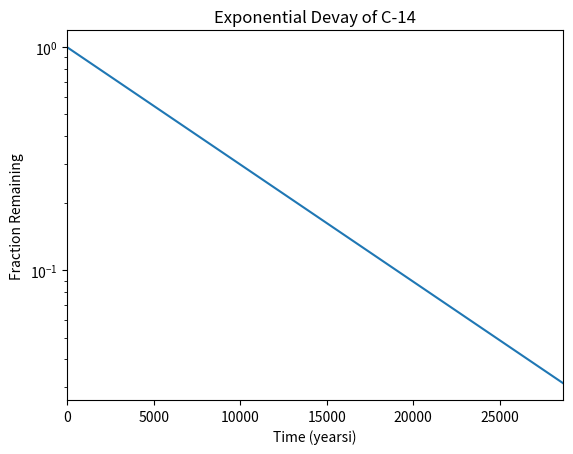

The script that saved this image:
#!/usr/bin/env python3
import numpy as np
import matplotlib.pyplot as plt

x = np.arange(0, 28651, 5730)
r = np.log(0.5)
t = 5730
y = np.exp((r / t) * x)

plt.xlabel('Time (yearsi)')
plt.ylabel('Fraction Remaining')
plt.title('Exponential Devay of C-14')
plt.yscale('log')
plt.xlim(0, 28650)
plt.plot(x, y)
plt.show()
